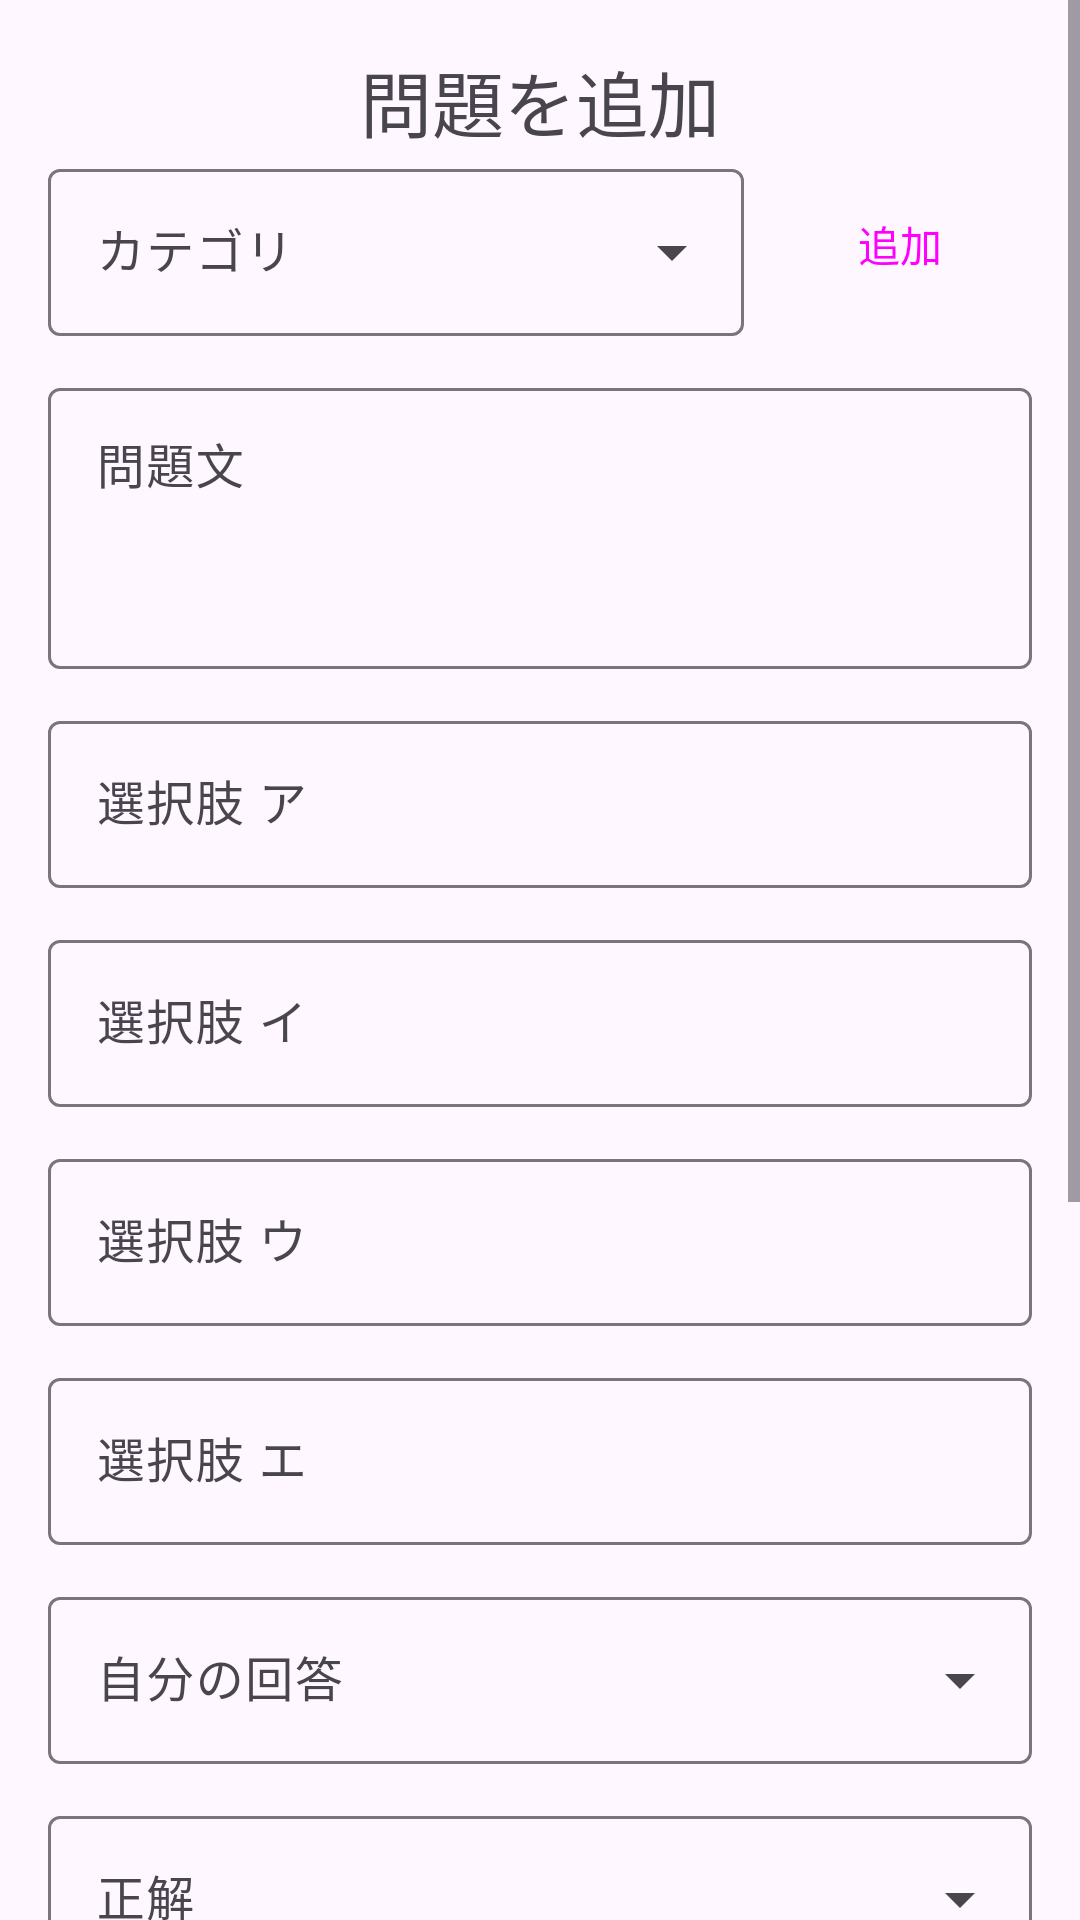

Reconstruct the res/layout file that produces this screen, plus the resources it refers to.
<!-- AndroidManifest.xml: application theme Theme.ExamDrill -->
<!-- res/layout/fragment_add_problem.xml -->
<?xml version="1.0" encoding="utf-8"?>
<ScrollView xmlns:android="http://schemas.android.com/apk/res/android"
    xmlns:app="http://schemas.android.com/apk/res-auto"
    android:layout_width="match_parent"
    android:layout_height="match_parent">

    <LinearLayout
        android:layout_width="match_parent"
        android:layout_height="wrap_content"
        android:orientation="vertical"
        android:padding="16dp">

        
        <TextView
            android:id="@+id/textView"
            android:layout_width="match_parent"
            android:layout_height="wrap_content"
            android:text="@string/add_problem"
            android:textAlignment="center"
            android:textSize="24sp" />

        <LinearLayout
            android:layout_width="match_parent"
            android:layout_height="wrap_content"
            android:orientation="horizontal"
            android:gravity="center_vertical">

            <com.google.android.material.textfield.TextInputLayout
                android:id="@+id/layout_category"
                style="@style/Widget.Material3.TextInputLayout.OutlinedBox.ExposedDropdownMenu"
                android:layout_width="0dp"
                android:layout_height="wrap_content"
                android:layout_weight="1"
                android:hint="@string/category">

                <AutoCompleteTextView
                    android:id="@+id/dropdown_category"
                    android:layout_width="match_parent"
                    android:layout_height="wrap_content"
                    android:inputType="none" />

            </com.google.android.material.textfield.TextInputLayout>

            <Button
                android:id="@+id/btn_add_category"
                style="@style/Widget.Material3.Button.TonalButton"
                android:layout_width="wrap_content"
                android:layout_height="wrap_content"
                android:layout_marginStart="8dp"
                android:text="@string/add" />

        </LinearLayout>

        
        <com.google.android.material.textfield.TextInputLayout
            android:layout_width="match_parent"
            android:layout_height="wrap_content"
            android:layout_marginTop="12dp"
            android:hint="@string/problem_text">

            <com.google.android.material.textfield.TextInputEditText
                android:id="@+id/edit_problem_text"
                android:layout_width="match_parent"
                android:layout_height="wrap_content"
                android:inputType="textMultiLine"
                android:minLines="3"
                android:gravity="top" />

        </com.google.android.material.textfield.TextInputLayout>

        
        <com.google.android.material.textfield.TextInputLayout
            android:layout_width="match_parent"
            android:layout_height="wrap_content"
            android:layout_marginTop="12dp"
            android:hint="@string/choice_a">

            <com.google.android.material.textfield.TextInputEditText
                android:id="@+id/edit_choice_a"
                android:layout_width="match_parent"
                android:layout_height="wrap_content"
                android:inputType="text" />

        </com.google.android.material.textfield.TextInputLayout>

        
        <com.google.android.material.textfield.TextInputLayout
            android:layout_width="match_parent"
            android:layout_height="wrap_content"
            android:layout_marginTop="12dp"
            android:hint="@string/choice_b">

            <com.google.android.material.textfield.TextInputEditText
                android:id="@+id/edit_choice_b"
                android:layout_width="match_parent"
                android:layout_height="wrap_content"
                android:inputType="text" />

        </com.google.android.material.textfield.TextInputLayout>

        
        <com.google.android.material.textfield.TextInputLayout
            android:layout_width="match_parent"
            android:layout_height="wrap_content"
            android:layout_marginTop="12dp"
            android:hint="@string/choice_c">

            <com.google.android.material.textfield.TextInputEditText
                android:id="@+id/edit_choice_c"
                android:layout_width="match_parent"
                android:layout_height="wrap_content"
                android:inputType="text" />

        </com.google.android.material.textfield.TextInputLayout>

        
        <com.google.android.material.textfield.TextInputLayout
            android:layout_width="match_parent"
            android:layout_height="wrap_content"
            android:layout_marginTop="12dp"
            android:hint="@string/choice_d">

            <com.google.android.material.textfield.TextInputEditText
                android:id="@+id/edit_choice_d"
                android:layout_width="match_parent"
                android:layout_height="wrap_content"
                android:inputType="text" />

        </com.google.android.material.textfield.TextInputLayout>

        
        <com.google.android.material.textfield.TextInputLayout
            android:id="@+id/layout_user_choice"
            style="@style/Widget.Material3.TextInputLayout.OutlinedBox.ExposedDropdownMenu"
            android:layout_width="match_parent"
            android:layout_height="wrap_content"
            android:layout_marginTop="12dp"
            android:hint="@string/user_choice">

            <AutoCompleteTextView
                android:id="@+id/dropdown_user_choice"
                android:layout_width="match_parent"
                android:layout_height="wrap_content"
                android:inputType="none" />

        </com.google.android.material.textfield.TextInputLayout>

        
        <com.google.android.material.textfield.TextInputLayout
            android:id="@+id/layout_correct_answer"
            style="@style/Widget.Material3.TextInputLayout.OutlinedBox.ExposedDropdownMenu"
            android:layout_width="match_parent"
            android:layout_height="wrap_content"
            android:layout_marginTop="12dp"
            android:hint="@string/correct_answer">

            <AutoCompleteTextView
                android:id="@+id/dropdown_correct_answer"
                android:layout_width="match_parent"
                android:layout_height="wrap_content"
                android:inputType="none" />

        </com.google.android.material.textfield.TextInputLayout>

        
        <LinearLayout
            android:layout_width="match_parent"
            android:layout_height="wrap_content"
            android:layout_marginTop="12dp"
            android:orientation="horizontal"
            android:gravity="center_vertical">

            <com.google.android.material.textfield.TextInputLayout
                android:id="@+id/layout_reason"
                style="@style/Widget.Material3.TextInputLayout.OutlinedBox.ExposedDropdownMenu"
                android:layout_width="0dp"
                android:layout_height="wrap_content"
                android:layout_weight="1"
                android:hint="@string/reason">

                <AutoCompleteTextView
                    android:id="@+id/dropdown_reason"
                    android:layout_width="match_parent"
                    android:layout_height="wrap_content"
                    android:inputType="none" />

            </com.google.android.material.textfield.TextInputLayout>

            <Button
                android:id="@+id/btn_add_reason"
                style="@style/Widget.Material3.Button.TonalButton"
                android:layout_width="wrap_content"
                android:layout_height="wrap_content"
                android:layout_marginStart="8dp"
                android:text="@string/add" />

        </LinearLayout>

        
        <com.google.android.material.textfield.TextInputLayout
            android:id="@+id/layout_status"
            style="@style/Widget.Material3.TextInputLayout.OutlinedBox.ExposedDropdownMenu"
            android:layout_width="match_parent"
            android:layout_height="wrap_content"
            android:layout_marginTop="12dp"
            android:hint="@string/status">

            <AutoCompleteTextView
                android:id="@+id/dropdown_status"
                android:layout_width="match_parent"
                android:layout_height="wrap_content"
                android:inputType="none" />

        </com.google.android.material.textfield.TextInputLayout>

        
        <com.google.android.material.textfield.TextInputLayout
            android:layout_width="match_parent"
            android:layout_height="wrap_content"
            android:layout_marginTop="12dp"
            android:hint="@string/explanation">

            <com.google.android.material.textfield.TextInputEditText
                android:id="@+id/edit_explanation"
                android:layout_width="match_parent"
                android:layout_height="wrap_content"
                android:inputType="textMultiLine"
                android:minLines="3"
                android:gravity="top" />

        </com.google.android.material.textfield.TextInputLayout>

        
        <Button
            android:id="@+id/btn_save"
            android:layout_width="match_parent"
            android:layout_height="wrap_content"
            android:layout_marginTop="24dp"
            android:layout_marginBottom="16dp"
            android:text="@string/save" />

    </LinearLayout>

</ScrollView>
<!-- resources referenced by this layout -->
<resources>
  <string name="add">追加</string>
  <string name="add_problem">問題を追加</string>
  <string name="category">カテゴリ</string>
  <string name="choice_a">選択肢 ア</string>
  <string name="choice_b">選択肢 イ</string>
  <string name="choice_c">選択肢 ウ</string>
  <string name="choice_d">選択肢 エ</string>
  <string name="correct_answer">正解</string>
  <string name="explanation">解説・メモ</string>
  <string name="problem_text">問題文</string>
  <string name="reason">間違えた理由</string>
  <string name="save">保存</string>
  <string name="status">理解度</string>
  <string name="user_choice">自分の回答</string>
  <style name="Theme.ExamDrill" parent="Base.Theme.ExamDrill" />
  <style name="Base.Theme.ExamDrill" parent="Theme.Material3.DayNight.NoActionBar">
          
          
      </style>
</resources>
